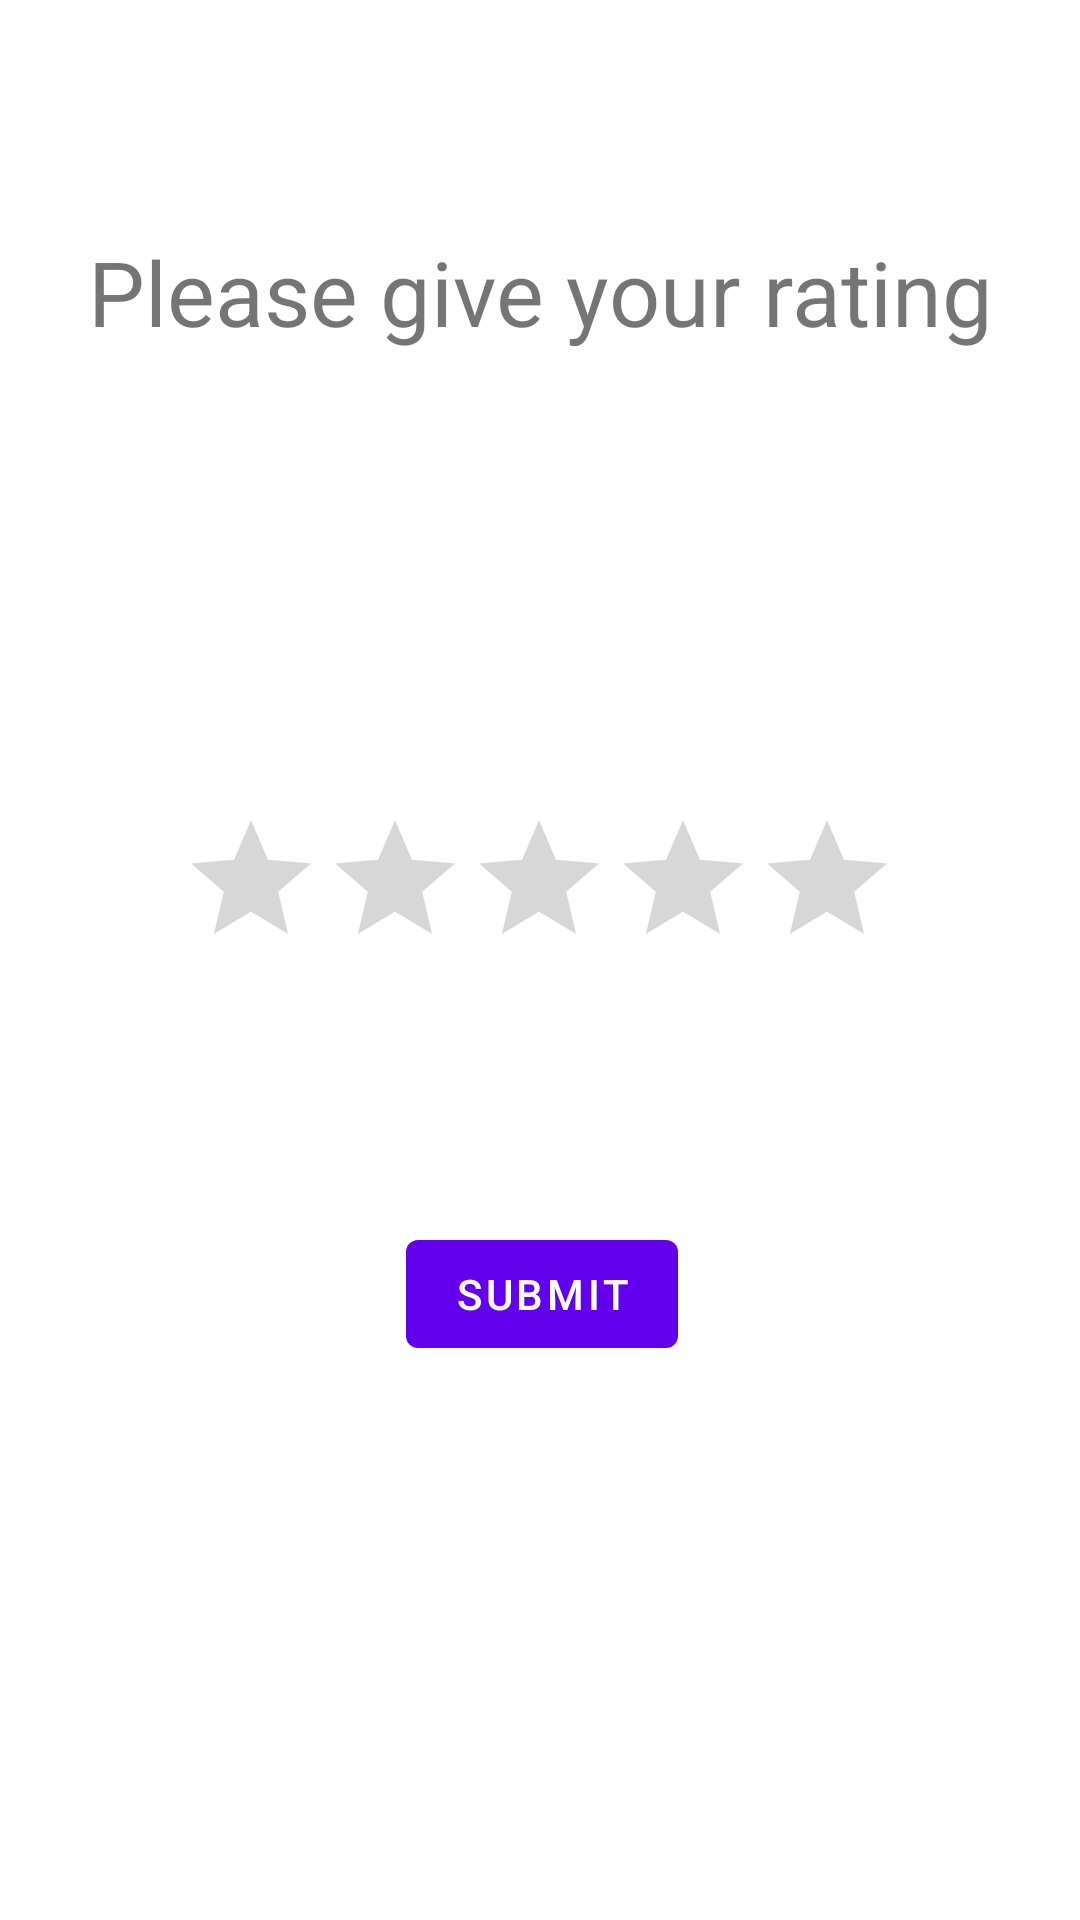

Produce the Android XML layout that renders to this screen, including the resource entries it uses.
<!-- AndroidManifest.xml: application theme Theme.Hishamkool -->
<!-- res/layout/activity_raing_activitty.xml -->
<?xml version="1.0" encoding="utf-8"?>
<androidx.constraintlayout.widget.ConstraintLayout xmlns:android="http://schemas.android.com/apk/res/android"
    xmlns:app="http://schemas.android.com/apk/res-auto"
    xmlns:tools="http://schemas.android.com/tools"
    android:layout_width="match_parent"
    android:layout_height="match_parent"
    tools:context=".apprating.ratingActivitty">

    <RatingBar
        android:id="@+id/ratingBar"
        android:layout_width="wrap_content"
        android:layout_height="wrap_content"
        android:layout_marginStart="85dp"
        android:layout_marginTop="152dp"
        android:layout_marginEnd="86dp"
        android:numStars="5"
        app:layout_constraintEnd_toEndOf="parent"
        app:layout_constraintStart_toStartOf="parent"
        app:layout_constraintTop_toBottomOf="@+id/txGiveRating" />

    <TextView
        android:id="@+id/txGiveRating"
        android:layout_width="wrap_content"
        android:layout_height="wrap_content"
        android:layout_marginStart="54dp"
        android:layout_marginTop="77dp"
        android:layout_marginEnd="54dp"
        android:gravity="center"
        android:text="Please give your rating"
        android:textSize="30dp"
        app:layout_constraintEnd_toEndOf="parent"
        app:layout_constraintStart_toStartOf="parent"
        app:layout_constraintTop_toTopOf="parent" />

    <Button
        android:id="@+id/btSubmit"
        android:layout_width="wrap_content"
        android:layout_height="wrap_content"
        android:layout_marginStart="161dp"
        android:layout_marginTop="81dp"
        android:layout_marginEnd="160dp"
        android:text="Submit"
        app:layout_constraintEnd_toEndOf="parent"
        app:layout_constraintStart_toStartOf="parent"
        app:layout_constraintTop_toBottomOf="@+id/ratingBar" />

    <TextView
        android:id="@+id/txResult"
        android:layout_width="wrap_content"
        android:layout_height="wrap_content"
        android:layout_marginStart="173dp"
        android:layout_marginTop="100dp"
        android:layout_marginEnd="172dp"
        
        android:textSize="20sp"
        app:layout_constraintEnd_toEndOf="parent"
        app:layout_constraintStart_toStartOf="parent"
        app:layout_constraintTop_toBottomOf="@+id/btSubmit" />


</androidx.constraintlayout.widget.ConstraintLayout>
<!-- resources referenced by this layout -->
<resources>
  <style name="Theme.Hishamkool" parent="Theme.MaterialComponents.DayNight.DarkActionBar">
          
          <item name="colorPrimary">@color/purple_500</item>
          <item name="colorPrimaryVariant">@color/purple_700</item>
          <item name="colorOnPrimary">@color/white</item>
          
          <item name="colorSecondary">@color/teal_200</item>
          <item name="colorSecondaryVariant">@color/teal_700</item>
          <item name="colorOnSecondary">@color/black</item>
          
          <item name="android:statusBarColor" tools:targetApi="l">?attr/colorPrimaryVariant</item>
          
      </style>
  <!-- not gathered from this repository: default colours our renderer supplied (Android Studio template values) -->
  <color name="purple_500">#FF6200EE</color>
  <color name="purple_700">#FF3700B3</color>
  <color name="teal_200">#FF03DAC5</color>
  <color name="teal_700">#FF018786</color>
  <color name="black">#FF000000</color>
  <color name="white">#FFFFFFFF</color>
</resources>
